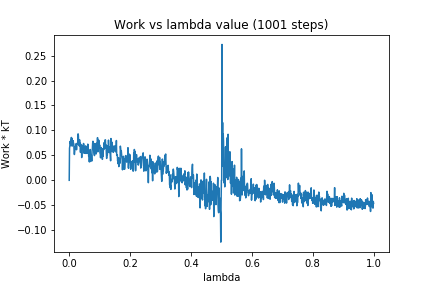

Data behind this chart, as committed beside it:
0, 0.0
1, 0.0644
2, 0.06847
3, 0.07791
4, 0.07324
5, 0.07992
6, 0.06932
7, 0.08593
8, 0.07247
9, 0.08414
10, 0.06864
11, 0.07663
12, 0.0731
13, 0.07939
14, 0.07364
15, 0.07325
16, 0.05803
17, 0.05171
18, 0.05715
19, 0.06463
20, 0.06836
21, 0.06553
22, 0.06871
23, 0.07367
24, 0.06128
25, 0.07219
26, 0.07402
27, 0.07299
28, 0.07527
29, 0.09314
30, 0.09032
31, 0.07607
32, 0.077
33, 0.06891
34, 0.08128
35, 0.06808
36, 0.07436
37, 0.056
38, 0.0723
39, 0.06072
40, 0.06636
41, 0.04561
42, 0.06107
43, 0.06225
44, 0.06608
45, 0.06995
46, 0.06876
47, 0.07382
48, 0.07194
49, 0.0541
50, 0.06375
51, 0.05478
52, 0.06824
53, 0.05997
54, 0.06871
55, 0.0538
56, 0.05521
57, 0.06033
58, 0.06746
59, 0.06821
60, 0.0544
... 940 more rows
